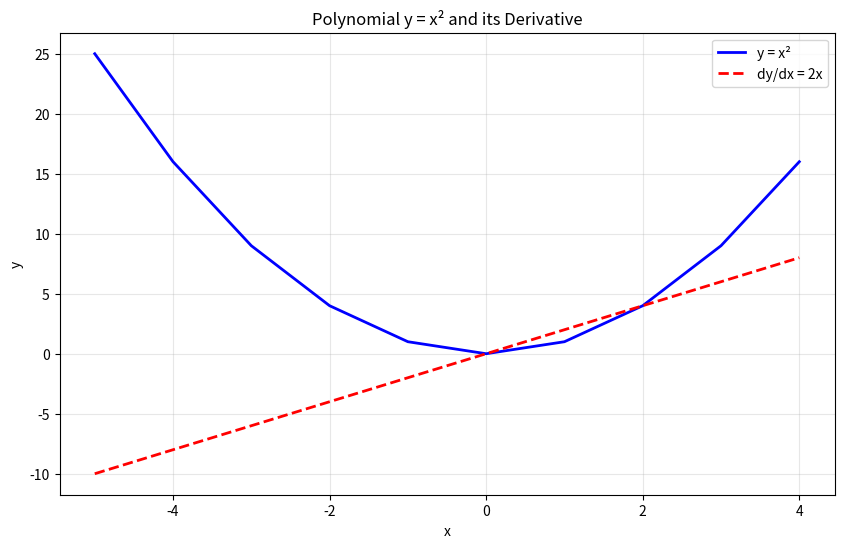

The script that saved this image:
import matplotlib.pyplot as plt

# ploy y = x^2
n = 10
t = -5
y = []
x = []

dy=[]

for i in range(n):
    x.append(t)
    y.append(t**2)

    dy.append(2*t)
    t+=1

print(x)
print(dy)

# plot

# Plot with proper formatting
plt.figure(figsize=(10, 6))
plt.plot(x, y, 'b-', label='y = x²', linewidth=2)
plt.plot(x, dy, 'r--', label='dy/dx = 2x', linewidth=2)

# Set axis labels
plt.xlabel('x')
plt.ylabel('y')

# Set axis limits for better view
# Option 1: Automatic with padding
# plt.xlim(min(x) - 1, max(x) + 1)
# plt.ylim(0, max(y) * 1.05)  # 5% padding above max

# Option 2: Custom ranges (uncomment to use)
# plt.xlim(0, 25)        # Focus on first 25 x values
# plt.ylim(0, 400)       # Focus on lower y values

# # Option 3: Different ranges for better comparison
# plt.xlim(-2, 32)       # More x padding
# plt.ylim(-20, 900)     # Show full range with padding

# Add grid for better readability
plt.grid(True, alpha=0.3)

# Add legend to distinguish the two lines
plt.legend()

# Add title
plt.title('Polynomial y = x² and its Derivative')

# Show the plot
plt.show()
